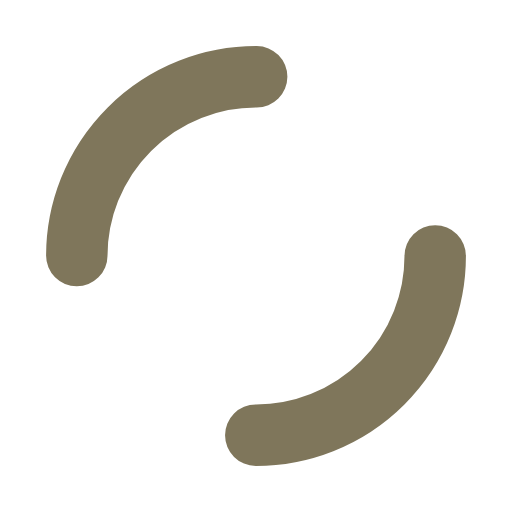
t = 0.00 s
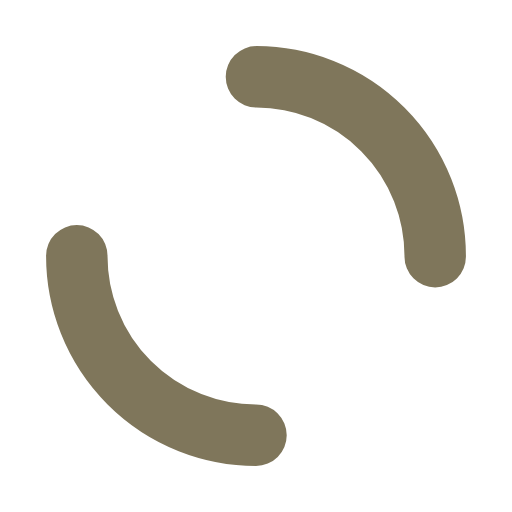
t = 0.25 s
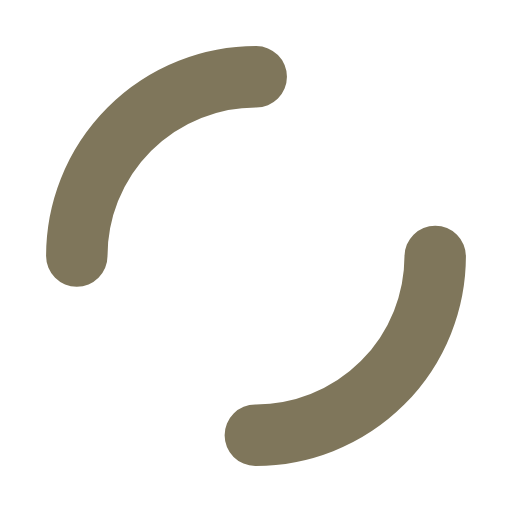
t = 0.50 s
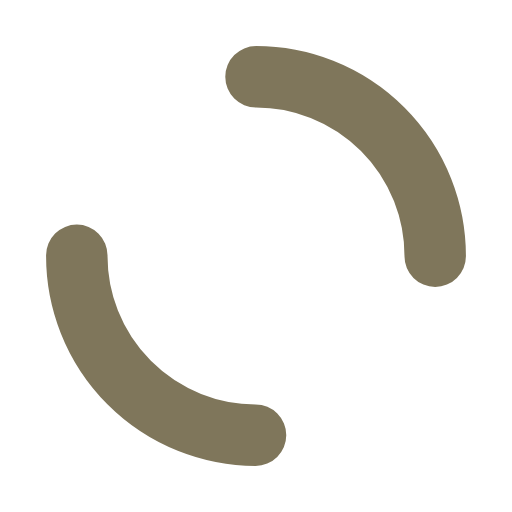
t = 0.75 s

The animated SVG that drew these frames (rendered in a browser with its animation timeline set to each time). Animation: 1 SMIL element (animateTransform=1); one cycle of 1.00 s, repeats indefinitely.

<svg width="30px" height="30px" xmlns="http://www.w3.org/2000/svg" viewBox="0 0 100 100" preserveAspectRatio="xMidYMid"><circle cx="50" cy="50" fill="none" stroke-linecap="round" r="35" stroke-width="12" stroke="#7f765b" stroke-dasharray="55 55"><animateTransform attributeName="transform" type="rotate" calcMode="linear" values="0 50 50;360 50 50" keyTimes="0;1" dur="1s" begin="0s" repeatCount="indefinite"></animateTransform></circle></svg>
